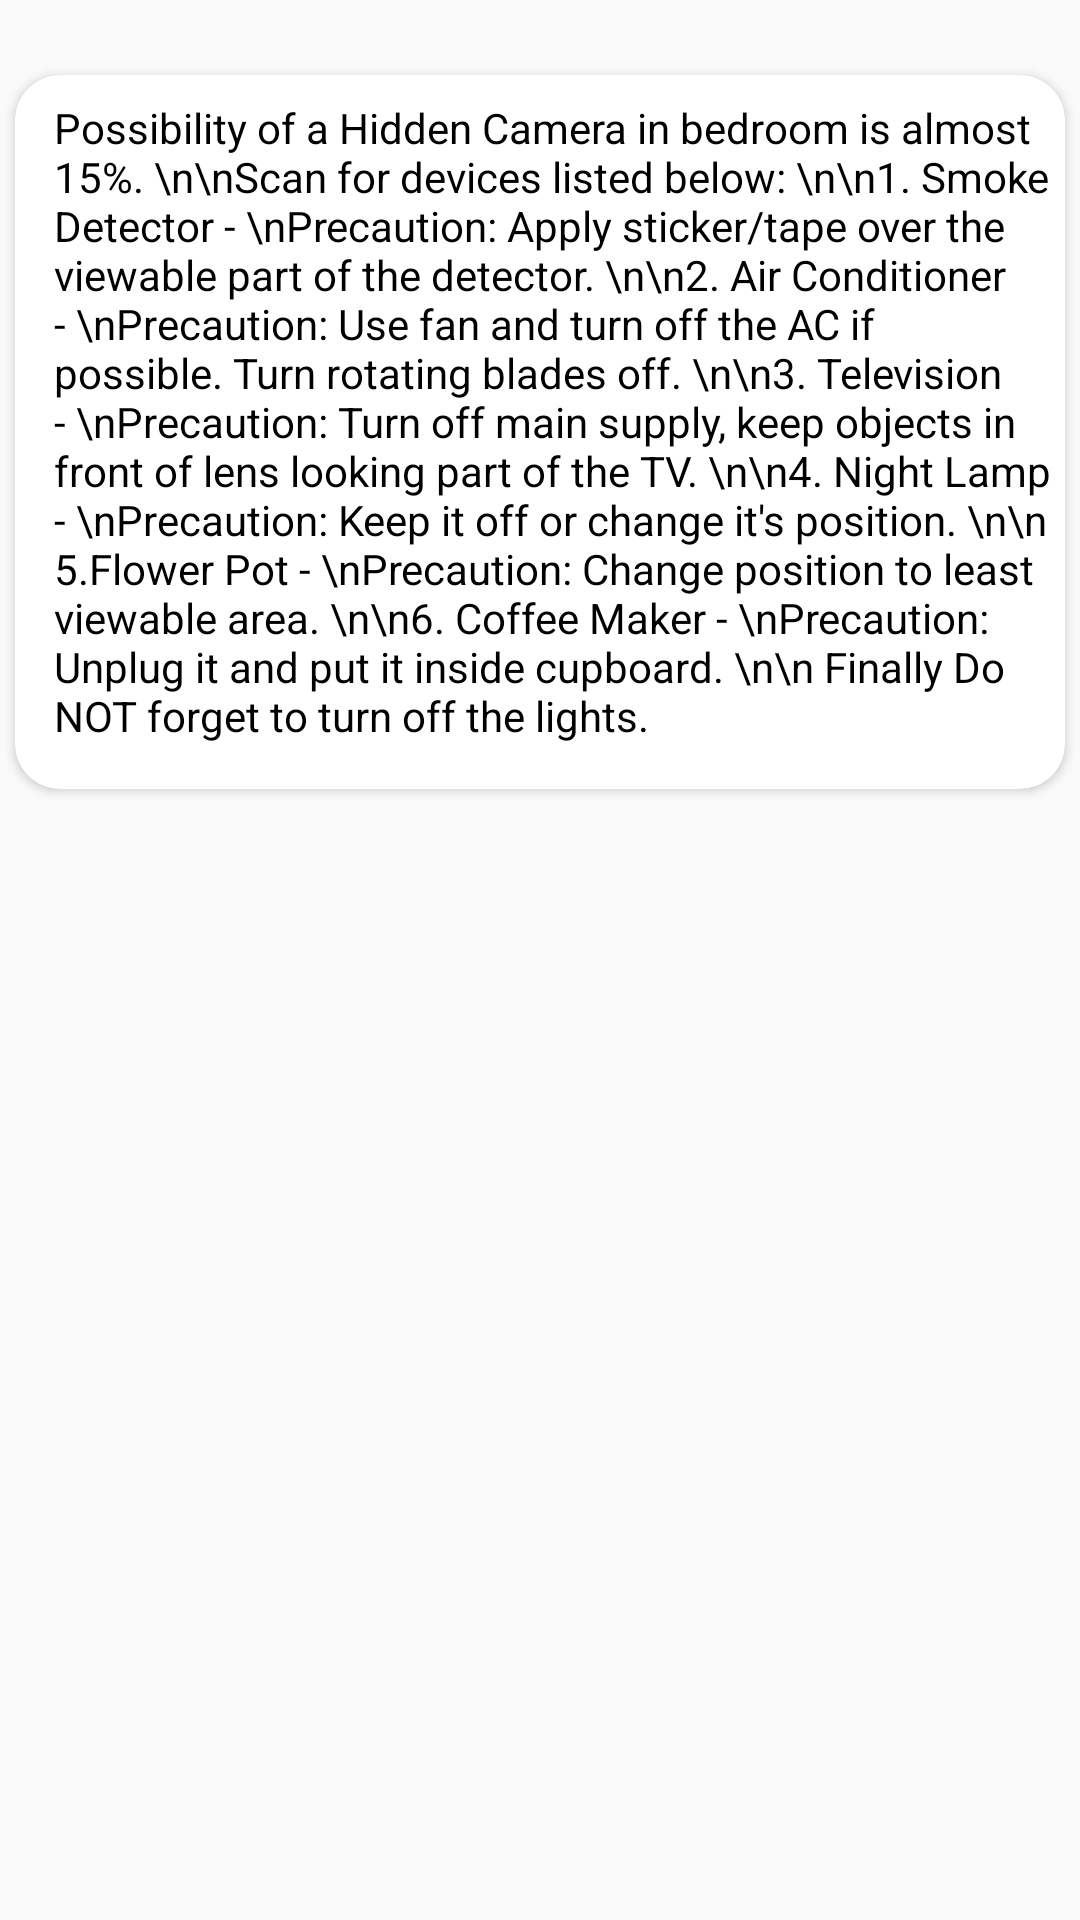

Reconstruct the res/layout file that produces this screen, plus the resources it refers to.
<!-- AndroidManifest.xml: application theme AppTheme -->
<!-- res/layout/activity_bedroom.xml -->
<?xml version="1.0" encoding="utf-8"?>
<androidx.constraintlayout.widget.ConstraintLayout xmlns:android="http://schemas.android.com/apk/res/android"
    xmlns:app="http://schemas.android.com/apk/res-auto"
    xmlns:tools="http://schemas.android.com/tools"
    android:layout_width="match_parent"
    android:layout_height="match_parent"
    tools:context=".Bedroom">


    <androidx.cardview.widget.CardView
        android:layout_width="match_parent"
        android:layout_height="wrap_content"
        android:layout_marginLeft="5dp"
        android:layout_marginTop="25dp"
        android:layout_marginRight="5dp"
        app:cardCornerRadius="15dp"
        app:layout_constraintEnd_toEndOf="parent"
        app:layout_constraintStart_toStartOf="parent"
        app:layout_constraintTop_toTopOf="parent">

        <ScrollView
            android:layout_width="match_parent"
            android:layout_height="match_parent">

            <TextView
                android:layout_width="match_parent"
                android:layout_height="match_parent"
                android:layout_marginLeft="8dp"
                android:layout_marginTop="8dp"
                android:inputType="textMultiLine"
                android:paddingLeft="5dp"
                android:paddingRight="2dp"
                android:paddingBottom="15dp"
                android:text="Possibility of a Hidden Camera in bedroom is almost 15%. \n\nScan for devices listed below: \n\n1. Smoke Detector - \nPrecaution: Apply sticker/tape over the viewable part of the detector. \n\n2. Air Conditioner - \nPrecaution: Use fan and turn off the AC if possible. Turn rotating blades off. \n\n3. Television - \nPrecaution: Turn off main supply, keep objects in front of lens looking part of the TV. \n\n4. Night Lamp - \nPrecaution: Keep it off or change it's position. \n\n 5.Flower Pot - \nPrecaution: Change position to least viewable area. \n\n6. Coffee Maker - \nPrecaution: Unplug it and put it inside cupboard. \n\n Finally Do NOT forget to turn off the lights."
                android:textColor="#000000"
                android:textSize="14dp" />

        </ScrollView>

    </androidx.cardview.widget.CardView>


</androidx.constraintlayout.widget.ConstraintLayout>
<!-- resources referenced by this layout -->
<resources>
  <style name="AppTheme" parent="Theme.AppCompat.Light.NoActionBar">
          
          <item name="colorPrimary">@color/colorPrimary</item>
          <item name="colorPrimaryDark">@color/colorPrimaryDark</item>
          <item name="colorAccent">@color/colorAccent</item>
      </style>
  <color name="colorPrimary">#6200EE</color>
  <color name="colorPrimaryDark">#202f65</color>
  <color name="colorAccent">#202f65</color>
</resources>
